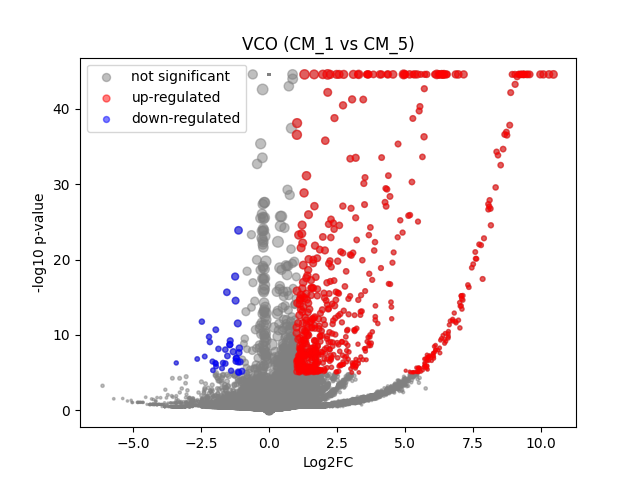

Values plotted in this chart, from the file beside it:
	gene	expression_1	expression_2	log2FC	-log10 p-val	significant
0	MIR1302-2HG	4.656613e-10	-3.4924597e-09	-5.6754384e-06	44.55	0
1	FAM138A	4.656613e-10	-3.4924597e-09	-5.6754384e-06	44.55	0
2	OR4F5	4.656613e-10	-3.4924597e-09	-5.6754384e-06	44.55	0
3	AL627309.1	4.656613e-10	0.002327	1.734	0.4976	0
4	AL627309.3	4.656613e-10	-3.4924597e-09	-5.6754384e-06	44.55	0
5	AL627309.2	4.656613e-10	-3.4924597e-09	-5.6754384e-06	44.55	0
6	AL627309.5	0.02392	0.01385	-0.7467	0.3029	0
7	AL627309.4	0.01021	-3.4924597e-09	-3.486	0.4958	0
8	AP006222.2	4.656613e-10	-3.4924597e-09	-5.6754384e-06	44.55	0
9	AL732372.1	4.656613e-10	-3.4924597e-09	-5.6754384e-06	44.55	0
10	OR4F29	4.656613e-10	-3.4924597e-09	-5.6754384e-06	44.55	0
11	AC114498.1	4.656613e-10	-3.4924597e-09	-5.6754384e-06	44.55	0
12	OR4F16	4.656613e-10	-3.4924597e-09	-5.6754384e-06	44.55	0
13	AL669831.2	4.656613e-10	-3.4924597e-09	-5.6754384e-06	44.55	0
14	LINC01409	0.0633	0.0685	0.1121	0.07392	0
15	FAM87B	4.656613e-10	-3.4924597e-09	-5.6754384e-06	44.55	0
16	LINC01128	0.1379	0.1391	0.01259	0.01121	0
17	LINC00115	0.01841	0.005721	-1.53	0.451	0
18	FAM41C	4.656613e-10	0.00833	3.222	1.592	0
19	AL645608.6	4.656613e-10	-3.4924597e-09	-5.6754384e-06	44.55	0
20	AL645608.2	4.656613e-10	0.001238	1.162	0.4976	0
21	AL645608.4	4.656613e-10	-3.4924597e-09	-5.6754384e-06	44.55	0
22	LINC02593	0.06441	0.03195	-0.9892	0.702	0
23	SAMD11	0.414	0.3186	-0.3767	0.8834	0
24	NOC2L	0.2028	0.2812	0.4692	1.07	0
25	KLHL17	4.656613e-10	0.02104	4.462	2.933	0
26	PLEKHN1	4.656613e-10	-3.4924597e-09	-5.6754384e-06	44.55	0
27	PERM1	4.656613e-10	-3.4924597e-09	-5.6754384e-06	44.55	0
28	AL645608.7	4.656613e-10	-3.4924597e-09	-5.6754384e-06	44.55	0
29	HES4	0.3177	0.4109	0.3701	0.9231	0
30	ISG15	0.2408	0.1737	-0.4694	0.7649	0
31	AL645608.1	0.009499	-3.4924597e-09	-3.392	0.4958	0
32	AGRN	0.1066	0.08853	-0.2658	0.2399	0
33	AL645608.5	4.656613e-10	-3.4924597e-09	-5.6754384e-06	44.55	0
34	AL645608.8	4.656613e-10	-3.4924597e-09	-5.6754384e-06	44.55	0
35	RNF223	4.656613e-10	-3.4924597e-09	-5.6754384e-06	44.55	0
36	C1orf159	0.02294	0.03355	0.5293	0.301	0
37	AL390719.3	4.656613e-10	-3.4924597e-09	-5.6754384e-06	44.55	0
38	LINC01342	4.656613e-10	-3.4924597e-09	-5.6754384e-06	44.55	0
39	AL390719.2	4.656613e-10	-3.4924597e-09	-5.6754384e-06	44.55	0
40	TTLL10-AS1	4.656613e-10	-3.4924597e-09	-5.6754384e-06	44.55	0
41	TTLL10	0.007616	-3.4924597e-09	-3.107	0.4958	0
42	TNFRSF18	4.656613e-10	-3.4924597e-09	-5.6754384e-06	44.55	0
43	TNFRSF4	4.656613e-10	-3.4924597e-09	-5.6754384e-06	44.55	0
44	SDF4	0.4785	0.4935	0.04449	0.08841	0
45	B3GALT6	0.1518	0.126	-0.266	0.2979	0
46	C1QTNF12	4.656613e-10	0.003575	2.194	0.7385	0
47	AL162741.1	4.656613e-10	0.002079	1.622	0.4976	0
48	UBE2J2	0.2573	0.321	0.3179	0.696	0
49	LINC01786	4.656613e-10	0.002479	1.799	0.4976	0
50	SCNN1D	4.656613e-10	0.005392	2.676	0.8018	0
51	ACAP3	0.03807	0.06223	0.6946	0.5596	0
52	PUSL1	0.05791	0.1118	0.9371	1.321	0
53	INTS11	0.1632	0.1421	-0.1982	0.2319	0
54	AL139287.1	4.656613e-10	-3.4924597e-09	-5.6754384e-06	44.55	0
55	CPTP	0.05501	0.1003	0.8554	1.058	0
56	TAS1R3	4.656613e-10	-3.4924597e-09	-5.6754384e-06	44.55	0
57	DVL1	0.07389	0.04992	-0.5566	0.4014	0
58	MXRA8	0.06097	0.01308	-2.138	1.211	0
59	AURKAIP1	0.8521	1.284	0.5911	7.601	0
... 36,541 more rows
